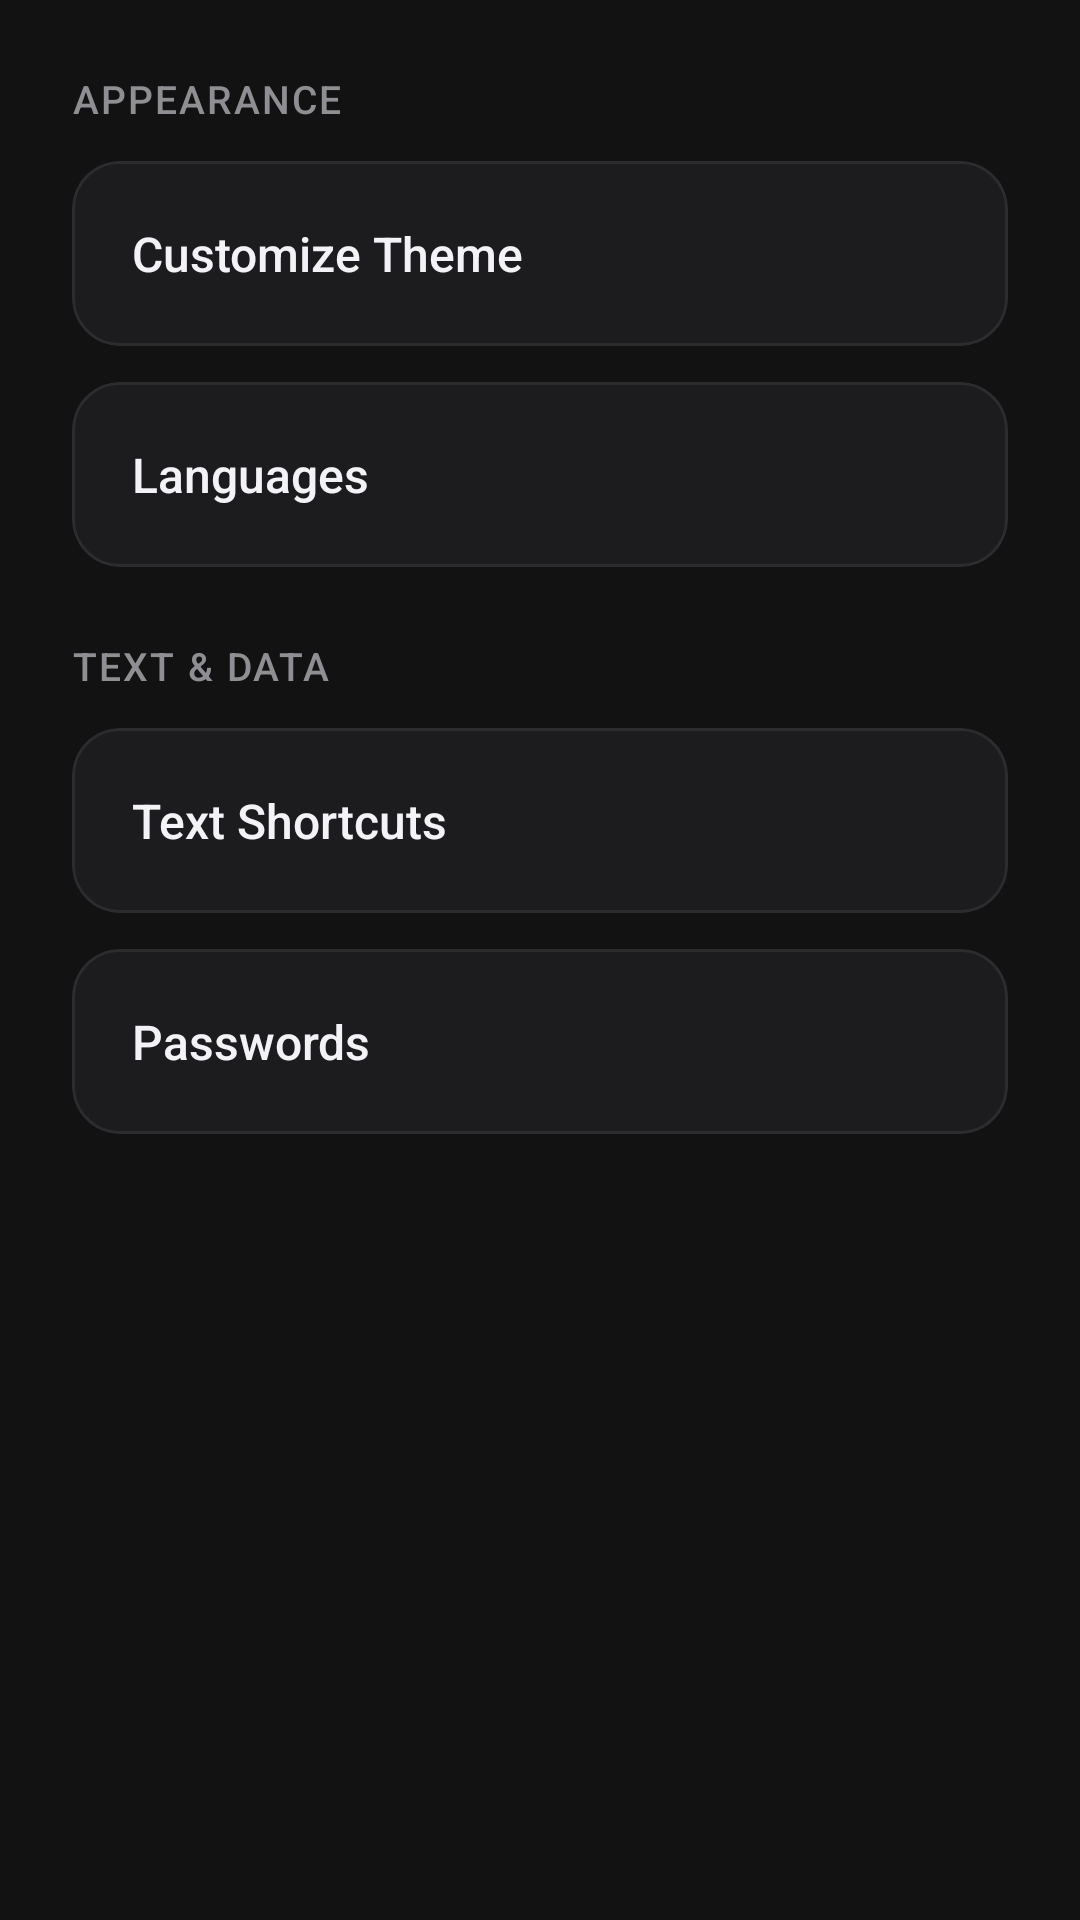

Produce the Android XML layout that renders to this screen, including the resource entries it uses.
<!-- AndroidManifest.xml: application theme Theme.Keyboard -->
<!-- res/layout/fragment_settings.xml -->
<?xml version="1.0" encoding="utf-8"?>
<ScrollView xmlns:android="http://schemas.android.com/apk/res/android"
    xmlns:app="http://schemas.android.com/apk/res-auto"
    android:layout_width="match_parent"
    android:layout_height="match_parent"
    android:background="@color/settings_background"
    android:fillViewport="true">

    <LinearLayout
        android:layout_width="match_parent"
        android:layout_height="wrap_content"
        android:orientation="vertical"
        android:padding="24dp">

        
        <TextView
            android:layout_width="wrap_content"
            android:layout_height="wrap_content"
            android:text="@string/label_appearance"
            android:textColor="@color/settings_text_secondary"
            android:textSize="13sp"
            android:letterSpacing="0.05"
            android:fontFamily="sans-serif-medium"
            android:layout_marginBottom="12dp" />

        <com.google.android.material.card.MaterialCardView
            android:id="@+id/btnTheme"
            android:layout_width="match_parent"
            android:layout_height="wrap_content"
            app:cardBackgroundColor="@color/card_background"
            app:cardCornerRadius="16dp"
            app:cardElevation="0dp"
            app:strokeColor="@color/settings_surface_highlight"
            app:strokeWidth="1dp"
            android:clickable="true"
            android:focusable="true"
            android:foreground="?attr/selectableItemBackground">

            <LinearLayout
                android:layout_width="match_parent"
                android:layout_height="wrap_content"
                android:orientation="horizontal"
                android:padding="20dp"
                android:gravity="center_vertical">

                <TextView
                    android:layout_width="0dp"
                    android:layout_height="wrap_content"
                    android:layout_weight="1"
                    android:text="@string/btn_theme_customize"
                    android:textColor="@color/settings_text_primary"
                    android:textSize="16sp"
                    android:fontFamily="sans-serif-medium" />

                <ImageView
                    android:layout_width="20dp"
                    android:layout_height="20dp"
                    app:tint="@color/settings_text_secondary"
                    android:src="@drawable/ic_chevron_right" />
            </LinearLayout>
        </com.google.android.material.card.MaterialCardView>

        <com.google.android.material.card.MaterialCardView
            android:id="@+id/btnLanguage"
            android:layout_width="match_parent"
            android:layout_height="wrap_content"
            app:cardBackgroundColor="@color/card_background"
            app:cardCornerRadius="16dp"
            app:cardElevation="0dp"
            app:strokeColor="@color/settings_surface_highlight"
            app:strokeWidth="1dp"
            android:clickable="true"
            android:focusable="true"
            android:foreground="?attr/selectableItemBackground"
            android:layout_marginTop="12dp">

            <LinearLayout
                android:layout_width="match_parent"
                android:layout_height="wrap_content"
                android:orientation="horizontal"
                android:padding="20dp"
                android:gravity="center_vertical">

                <TextView
                    android:id="@+id/txtCurrentLanguage"
                    android:layout_width="0dp"
                    android:layout_height="wrap_content"
                    android:layout_weight="1"
                    android:text="@string/btn_languages"
                    android:textColor="@color/settings_text_primary"
                    android:textSize="16sp"
                    android:fontFamily="sans-serif-medium" />

                <ImageView
                    android:layout_width="20dp"
                    android:layout_height="20dp"
                    app:tint="@color/settings_text_secondary"
                    android:src="@drawable/ic_chevron_right" />
            </LinearLayout>
        </com.google.android.material.card.MaterialCardView>

        
        <TextView
            android:layout_width="wrap_content"
            android:layout_height="wrap_content"
            android:text="@string/label_text_data"
            android:textColor="@color/settings_text_secondary"
            android:textSize="13sp"
            android:letterSpacing="0.05"
            android:fontFamily="sans-serif-medium"
            android:layout_marginTop="24dp"
            android:layout_marginBottom="12dp" />

        <com.google.android.material.card.MaterialCardView
            android:id="@+id/btnShortcuts"
            android:layout_width="match_parent"
            android:layout_height="wrap_content"
            app:cardBackgroundColor="@color/card_background"
            app:cardCornerRadius="16dp"
            app:cardElevation="0dp"
            app:strokeColor="@color/settings_surface_highlight"
            app:strokeWidth="1dp"
            android:clickable="true"
            android:focusable="true"
            android:foreground="?attr/selectableItemBackground">

            <LinearLayout
                android:layout_width="match_parent"
                android:layout_height="wrap_content"
                android:orientation="horizontal"
                android:padding="20dp"
                android:gravity="center_vertical">

                <TextView
                    android:layout_width="0dp"
                    android:layout_height="wrap_content"
                    android:layout_weight="1"
                    android:text="@string/btn_shortcuts"
                    android:textColor="@color/settings_text_primary"
                    android:textSize="16sp"
                    android:fontFamily="sans-serif-medium" />

                <ImageView
                    android:layout_width="20dp"
                    android:layout_height="20dp"
                    app:tint="@color/settings_text_secondary"
                    android:src="@drawable/ic_chevron_right" />
            </LinearLayout>
        </com.google.android.material.card.MaterialCardView>

        <com.google.android.material.card.MaterialCardView
            android:id="@+id/btnPasswords"
            android:layout_width="match_parent"
            android:layout_height="wrap_content"
            app:cardBackgroundColor="@color/card_background"
            app:cardCornerRadius="16dp"
            app:cardElevation="0dp"
            app:strokeColor="@color/settings_surface_highlight"
            app:strokeWidth="1dp"
            android:clickable="true"
            android:focusable="true"
            android:foreground="?attr/selectableItemBackground"
            android:layout_marginTop="12dp">

            <LinearLayout
                android:layout_width="match_parent"
                android:layout_height="wrap_content"
                android:orientation="horizontal"
                android:padding="20dp"
                android:gravity="center_vertical">

                <TextView
                    android:layout_width="0dp"
                    android:layout_height="wrap_content"
                    android:layout_weight="1"
                    android:text="@string/btn_passwords"
                    android:textColor="@color/settings_text_primary"
                    android:textSize="16sp"
                    android:fontFamily="sans-serif-medium" />

                <ImageView
                    android:layout_width="20dp"
                    android:layout_height="20dp"
                    app:tint="@color/settings_text_secondary"
                    android:src="@drawable/ic_chevron_right" />
            </LinearLayout>
        </com.google.android.material.card.MaterialCardView>

    </LinearLayout>
</ScrollView>
<!-- resources referenced by this layout -->
<resources>
  <color name="card_background">#1C1C1E</color>
  <color name="settings_background">#121212</color>
  <color name="settings_surface_highlight">#2C2C2E</color>
  <color name="settings_text_primary">#F2F2F7</color>
  <color name="settings_text_secondary">#8E8E93</color>
  <string name="btn_languages">Languages</string>
  <string name="btn_passwords">Passwords</string>
  <string name="btn_shortcuts">Text Shortcuts</string>
  <string name="btn_theme_customize">Customize Theme</string>
  <string name="label_appearance">APPEARANCE</string>
  <string name="label_text_data">TEXT &amp; DATA</string>
  <style name="Theme.Keyboard" parent="Base.Theme.Keyboard" />
  <style name="Base.Theme.Keyboard" parent="Theme.Material3.DayNight.NoActionBar">
          <item name="android:windowBackground">@color/settings_background</item>
          <item name="android:statusBarColor">@color/settings_background</item>
          <item name="android:navigationBarColor">@color/settings_background</item>
          <item name="android:forceDarkAllowed" tools:targetApi="q">false</item>
          <item name="colorPrimary">@color/accent_color</item>
          <item name="colorSurface">@color/settings_surface</item>
          <item name="colorOnSurface">@color/settings_text_primary</item>
      </style>
  <color name="accent_color">#0A84FF</color>
  <color name="settings_surface">#1E1E1E</color>
</resources>
